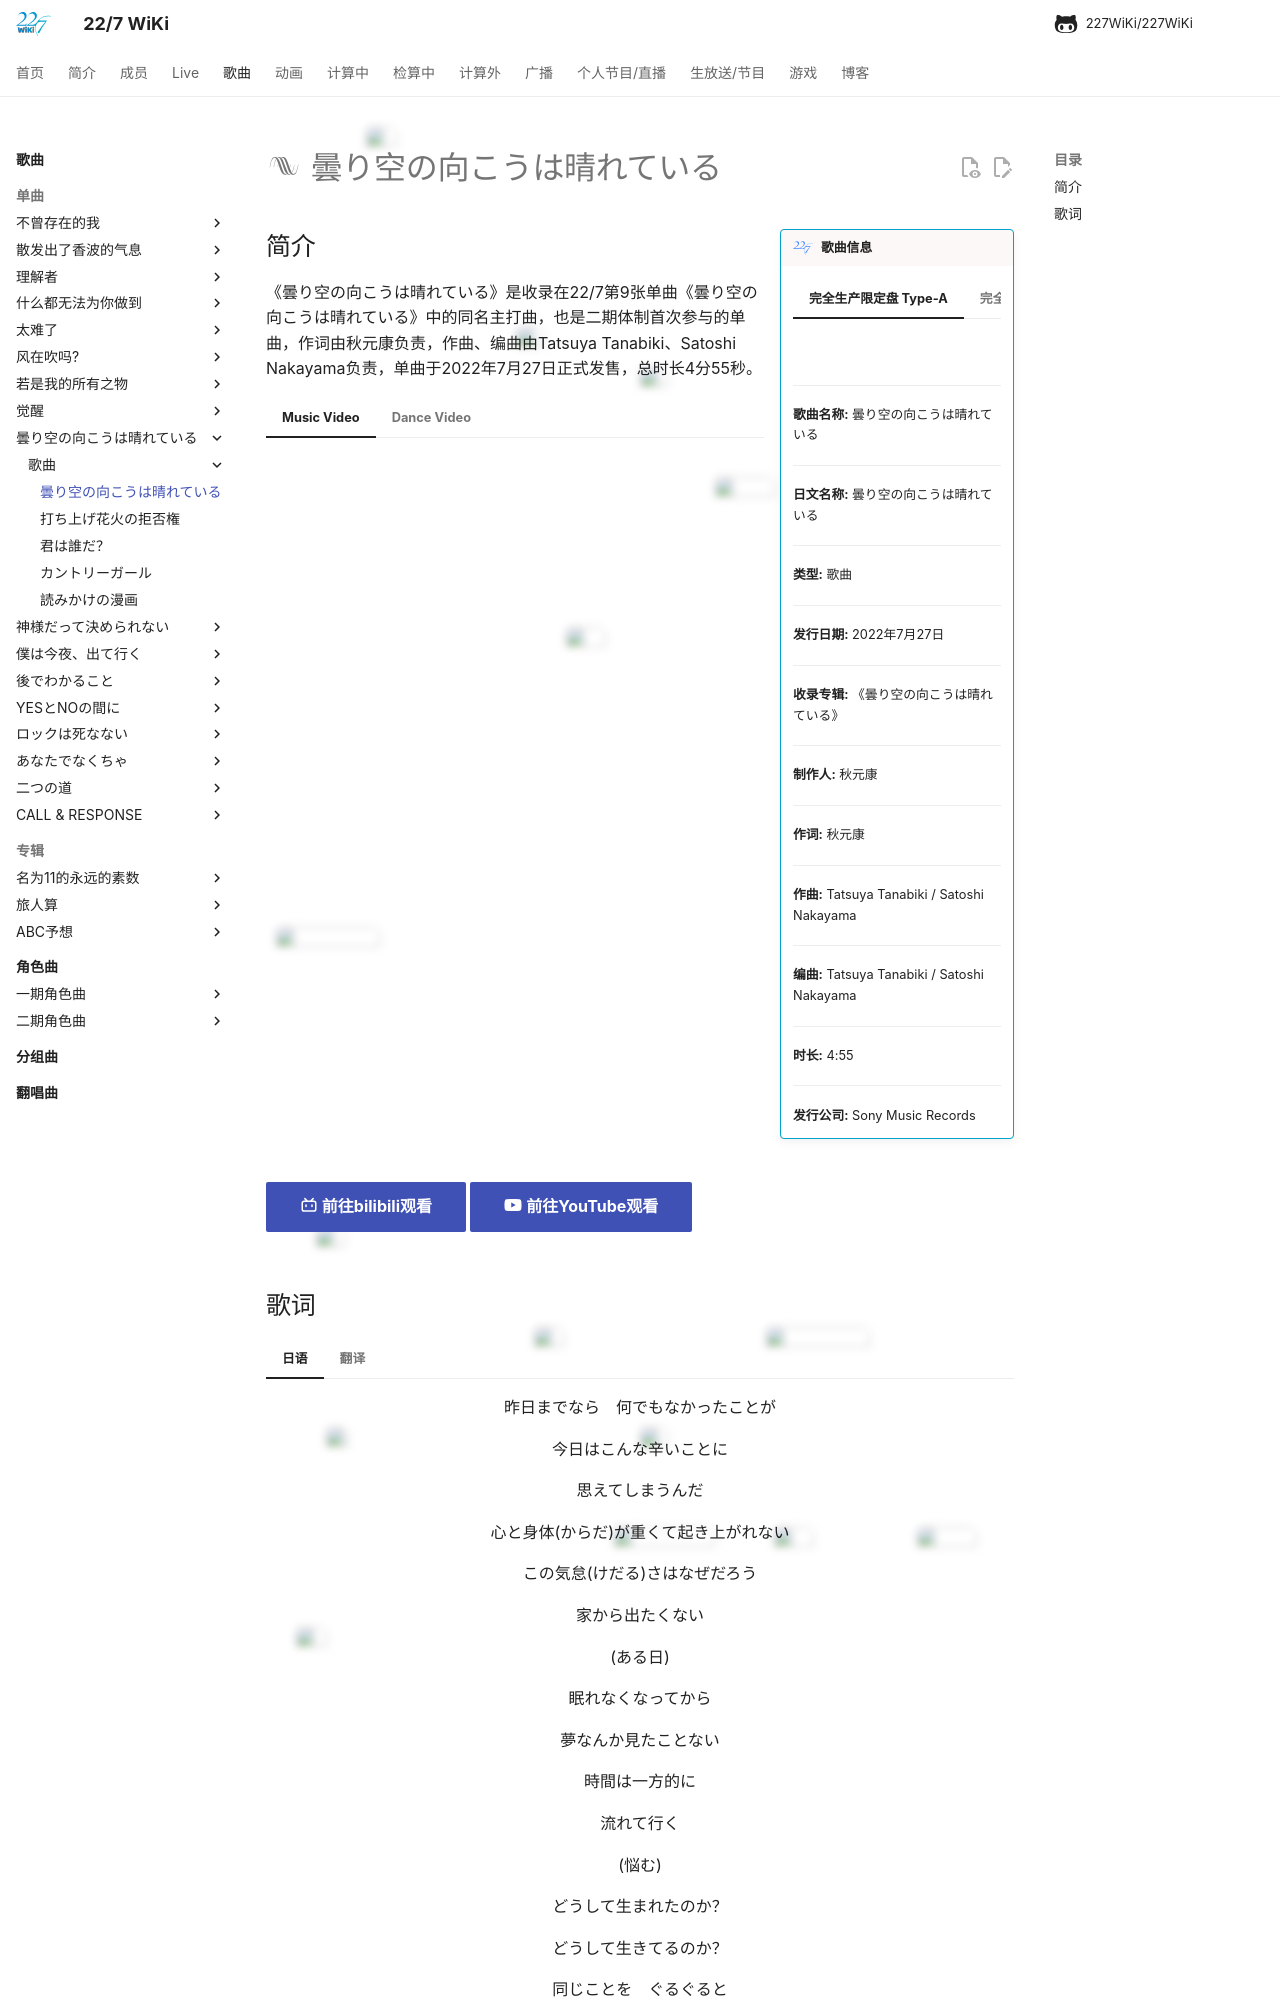

repository: 227WiKi/227WiKi · page: songs/single/9th/song-1/index.html · generator: mkdocs

---
title: 歌曲 -  曇り空の向こうは晴れている
template: comment.html
---
# :pack-hires: 曇り空の向こうは晴れている

!!! general inline end "歌曲信息"

    === "完全生产限定盘 Type-A"
        ![](https://res.227wiki.eu.org/music/singles/9th-single-limited-a-cover.webp)
    === "完全生产限定盘 Type-B"
        ![](https://res.227wiki.eu.org/music/singles/9th-single-limited-b-cover.webp)
    === "初回规格限定盘"
        ![](https://res.227wiki.eu.org/music/singles/9th-single-first-press-cover.webp)
    === "通常盘"
        ![](https://res.227wiki.eu.org/music/singles/9th-single-cover.webp)
    --------
    
    <b>歌曲名称:</b> 曇り空の向こうは晴れている

    --------

    <b>日文名称:</b> 曇り空の向こうは晴れている

    ---------
    
    <b>类型:</b> 歌曲

    --------
    
    <b>发行日期:</b> 2022年7月27日

    --------

    <b>收录专辑:</b> 《曇り空の向こうは晴れている》

    --------

    <b>制作人:</b> 秋元康

    --------

    <b>作词:</b> 秋元康

    --------

    <b>作曲:</b> Tatsuya Tanabiki / Satoshi Nakayama

    --------

    <b>编曲:</b> Tatsuya Tanabiki / Satoshi Nakayama

    --------

    <b>时长:</b> 4:55
    
    --------

    <b>发行公司:</b> Sony Music Records
